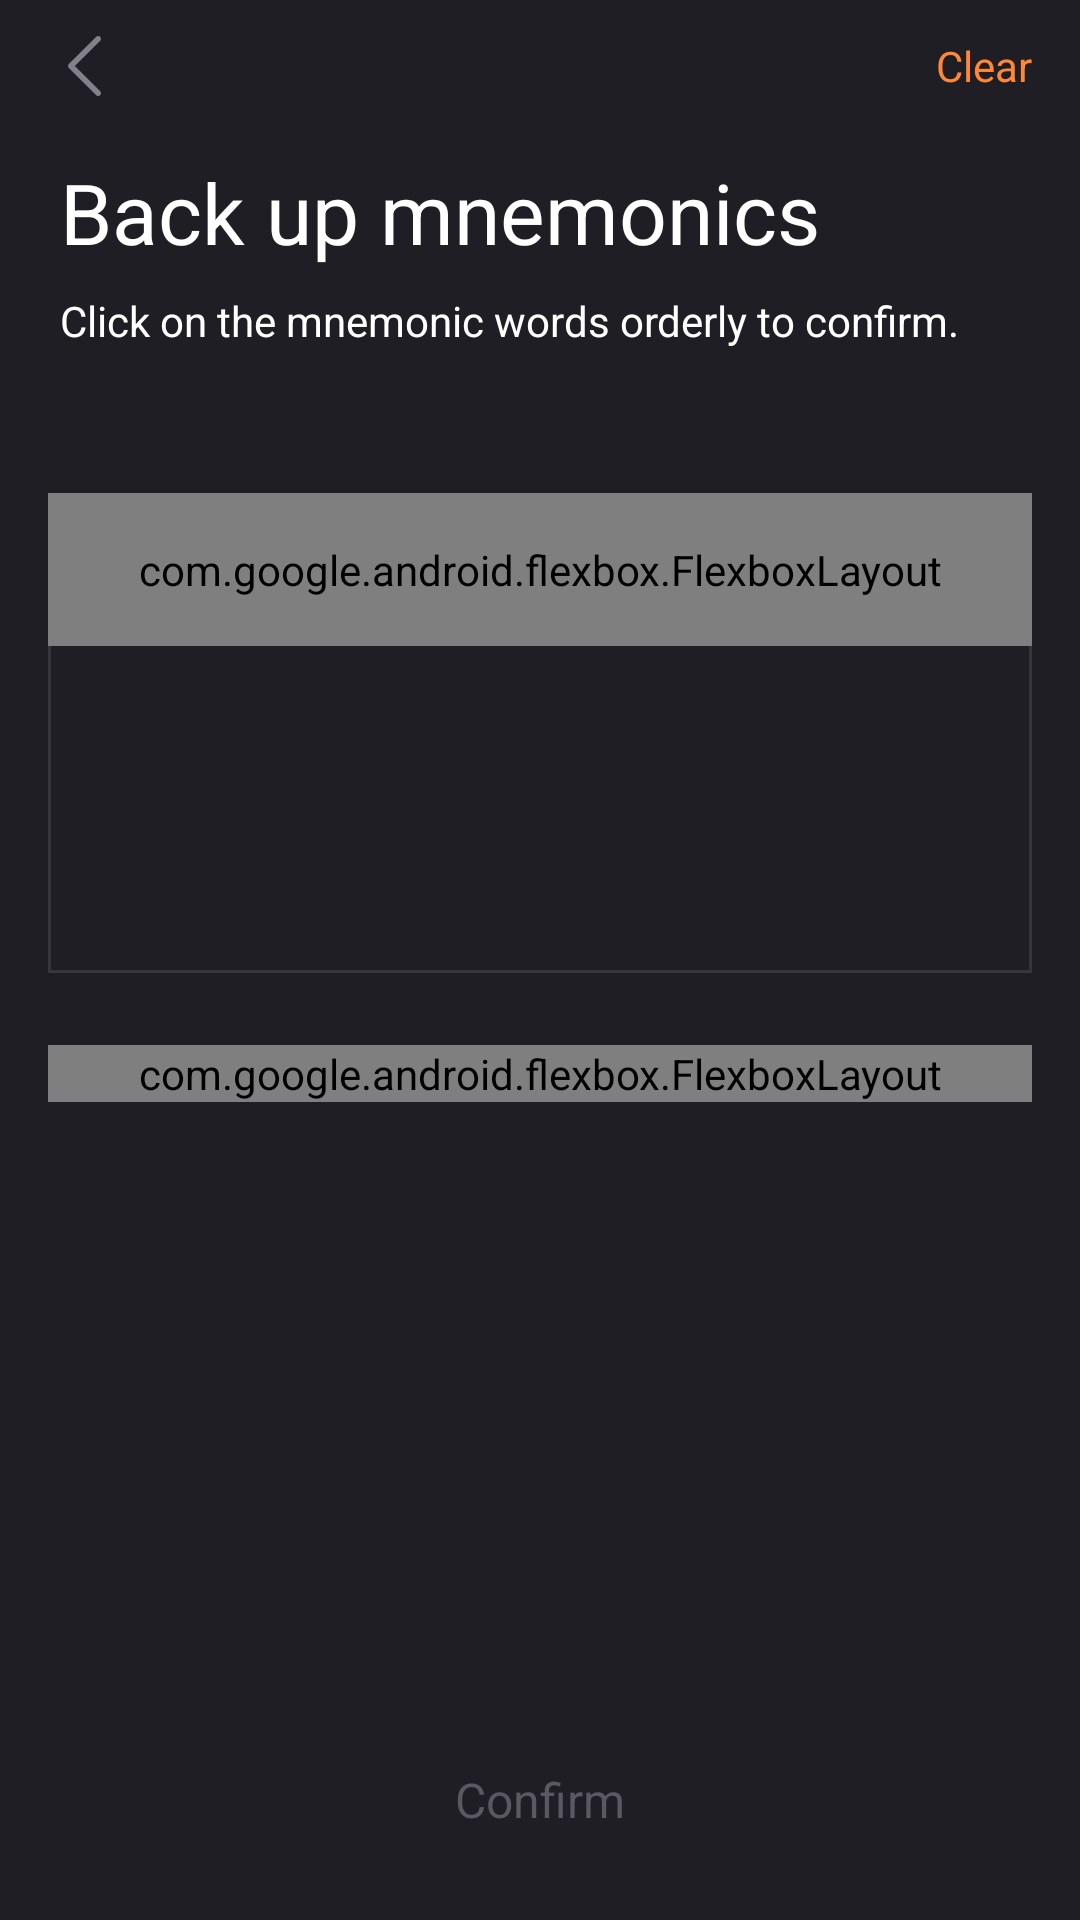

Here is an Android app screen rendered from its layout file. Give the layout XML and the strings, colors and styles it references.
<!-- AndroidManifest.xml: application theme AppTheme -->
<!-- res/layout/activity_confirm_seed.xml -->
<?xml version="1.0" encoding="utf-8"?>
<layout xmlns:android="http://schemas.android.com/apk/res/android"
    xmlns:app="http://schemas.android.com/apk/res-auto">

    <LinearLayout
        android:layout_width="match_parent"
        android:layout_height="match_parent"
        android:background="@color/bg_common"
        android:orientation="vertical">

        <FrameLayout
            android:layout_width="match_parent"
            android:layout_height="44dp"
            android:background="@color/bg_common"
            android:orientation="horizontal">

            <ImageView
                android:id="@+id/iv_back"
                style="?attr/toolbarNavigationButtonStyle"
                android:layout_width="wrap_content"
                android:layout_height="match_parent"
                android:layout_gravity="center_vertical"
                android:paddingLeft="@dimen/normal_padding"
                android:paddingRight="@dimen/normal_padding"
                android:src="@drawable/ico_back" />

            <TextView
                android:id="@+id/tv_clear"
                style="?attr/toolbarNavigationButtonStyle"
                android:layout_width="wrap_content"
                android:layout_height="match_parent"
                android:layout_gravity="end"
                android:gravity="center_vertical"
                android:paddingStart="@dimen/normal_padding"
                android:paddingEnd="@dimen/normal_padding"
                android:text="@string/clear"
                android:textColor="@color/color_orange" />
        </FrameLayout>

        <ScrollView
            android:layout_width="match_parent"
            android:layout_height="match_parent"
            android:fillViewport="true"
            android:scrollbars="none">

            <LinearLayout
                android:layout_width="match_parent"
                android:layout_height="wrap_content"
                android:layout_marginTop="8dp"
                android:orientation="vertical">

                <TextView
                    android:id="@+id/tv_title"
                    android:layout_width="wrap_content"
                    android:layout_height="wrap_content"
                    android:layout_gravity="center_vertical"
                    android:layout_marginStart="20dp"
                    android:layout_marginEnd="20dp"
                    android:layout_marginBottom="8dp"
                    android:gravity="center"
                    android:text="@string/word_backup_word"
                    android:textColor="@color/text_strong"
                    android:textSize="28sp"
                    android:textStyle="normal" />


                <TextView
                    android:layout_width="match_parent"
                    android:layout_height="wrap_content"
                    android:layout_gravity="center_vertical"
                    android:layout_marginStart="20dp"
                    android:layout_marginEnd="20dp"
                    android:layout_marginBottom="48dp"
                    android:text="@string/word_input_in_order"
                    android:textColor="@color/text_strong"
                    android:textSize="14sp" />


                <FrameLayout
                    android:layout_width="match_parent"
                    android:layout_height="wrap_content"
                    android:layout_marginStart="@dimen/normal_padding"
                    android:layout_marginEnd="@dimen/normal_padding"
                    android:background="@drawable/bg_stroke_border_radius_6"
                    android:minHeight="160dp">

                    <ScrollView
                        android:layout_width="match_parent"
                        android:layout_height="wrap_content">

                        <com.google.android.flexbox.FlexboxLayout
                            android:id="@+id/flex_input"
                            android:layout_width="match_parent"
                            android:layout_height="wrap_content"
                            android:padding="@dimen/normal_padding"
                            app:alignContent="flex_start"
                            app:alignItems="flex_start"
                            app:flexWrap="wrap"
                            app:justifyContent="center" />
                    </ScrollView>
                </FrameLayout>

                <ScrollView
                    android:layout_width="match_parent"
                    android:layout_height="wrap_content">

                    <com.google.android.flexbox.FlexboxLayout
                        android:id="@+id/flex_words"
                        android:layout_width="match_parent"
                        android:layout_height="wrap_content"
                        android:layout_marginLeft="16dp"
                        android:layout_marginTop="24dp"
                        android:layout_marginRight="16dp"
                        android:layout_marginBottom="24dp"
                        app:flexWrap="wrap"
                        app:justifyContent="center" />
                </ScrollView>

                <View
                    android:layout_width="match_parent"
                    android:layout_height="0dp"
                    android:layout_weight="1" />

                <TextView
                    android:id="@+id/tv_next"
                    android:layout_width="match_parent"
                    android:layout_height="48dp"
                    android:layout_marginStart="24dp"
                    android:layout_marginEnd="24dp"
                    android:layout_marginBottom="24dp"
                    android:background="@drawable/bg_unable_no_stroke_6"
                    android:gravity="center"
                    android:text="@string/confirm"
                    android:textColor="@color/text_unable"
                    android:textSize="16sp"
                    android:visibility="visible" />
            </LinearLayout>
        </ScrollView>
    </LinearLayout>
</layout>
<!-- resources referenced by this layout -->
<resources>
  <color name="bg_common">@color/bg_color</color>
  <color name="color_orange">#FF8737</color>
  <color name="text_strong">#FFFFFF</color>
  <color name="text_unable">#595961</color>
  <dimen name="normal_padding">16dp</dimen>
  <!-- drawable bg_stroke_border_radius_6 (drawable) -->
  <?xml version="1.0" encoding="utf-8"?>
  <shape xmlns:android="http://schemas.android.com/apk/res/android">
      <stroke
          android:width="1dp"
          android:color="@color/color_border" />
  </shape>
  <!-- drawable ico_back: png bitmap (drawable-xxhdpi, 1381 bytes) -->
  <string name="clear">Clear</string>
  <string name="confirm">Confirm</string>
  <string name="word_backup_word">Back up mnemonics</string>
  <string name="word_input_in_order">Click on the mnemonic words orderly to confirm.</string>
  <style name="AppTheme" parent="Theme.AppCompat.NoActionBar">
          <item name="colorControlNormal">@color/white</item>
          <item name="colorPrimary">@color/colorPrimary</item>
          <item name="colorPrimaryDark">@color/colorPrimaryDark</item>
          <item name="colorAccent">@color/colorAccent</item>
          <item name="editTextBackground">@drawable/edit_background</item>
          <item name="basic_btn_border_radius">@dimen/basic_btn_border_radius</item>
          <item name="basic_btn_border_color">@color/divider</item>
      </style>
  <color name="bg_color">#1E1E24</color>
  <color name="color_border">#36363D</color>
  <color name="white">#FFFFFFFF</color>
  <color name="colorPrimary">#1E1E24</color>
  <color name="colorPrimaryDark">#1E1E24</color>
  <color name="colorAccent">@color/orange</color>
  <color name="divider">#36363D</color>
  <color name="orange">#FF8737</color>
</resources>
